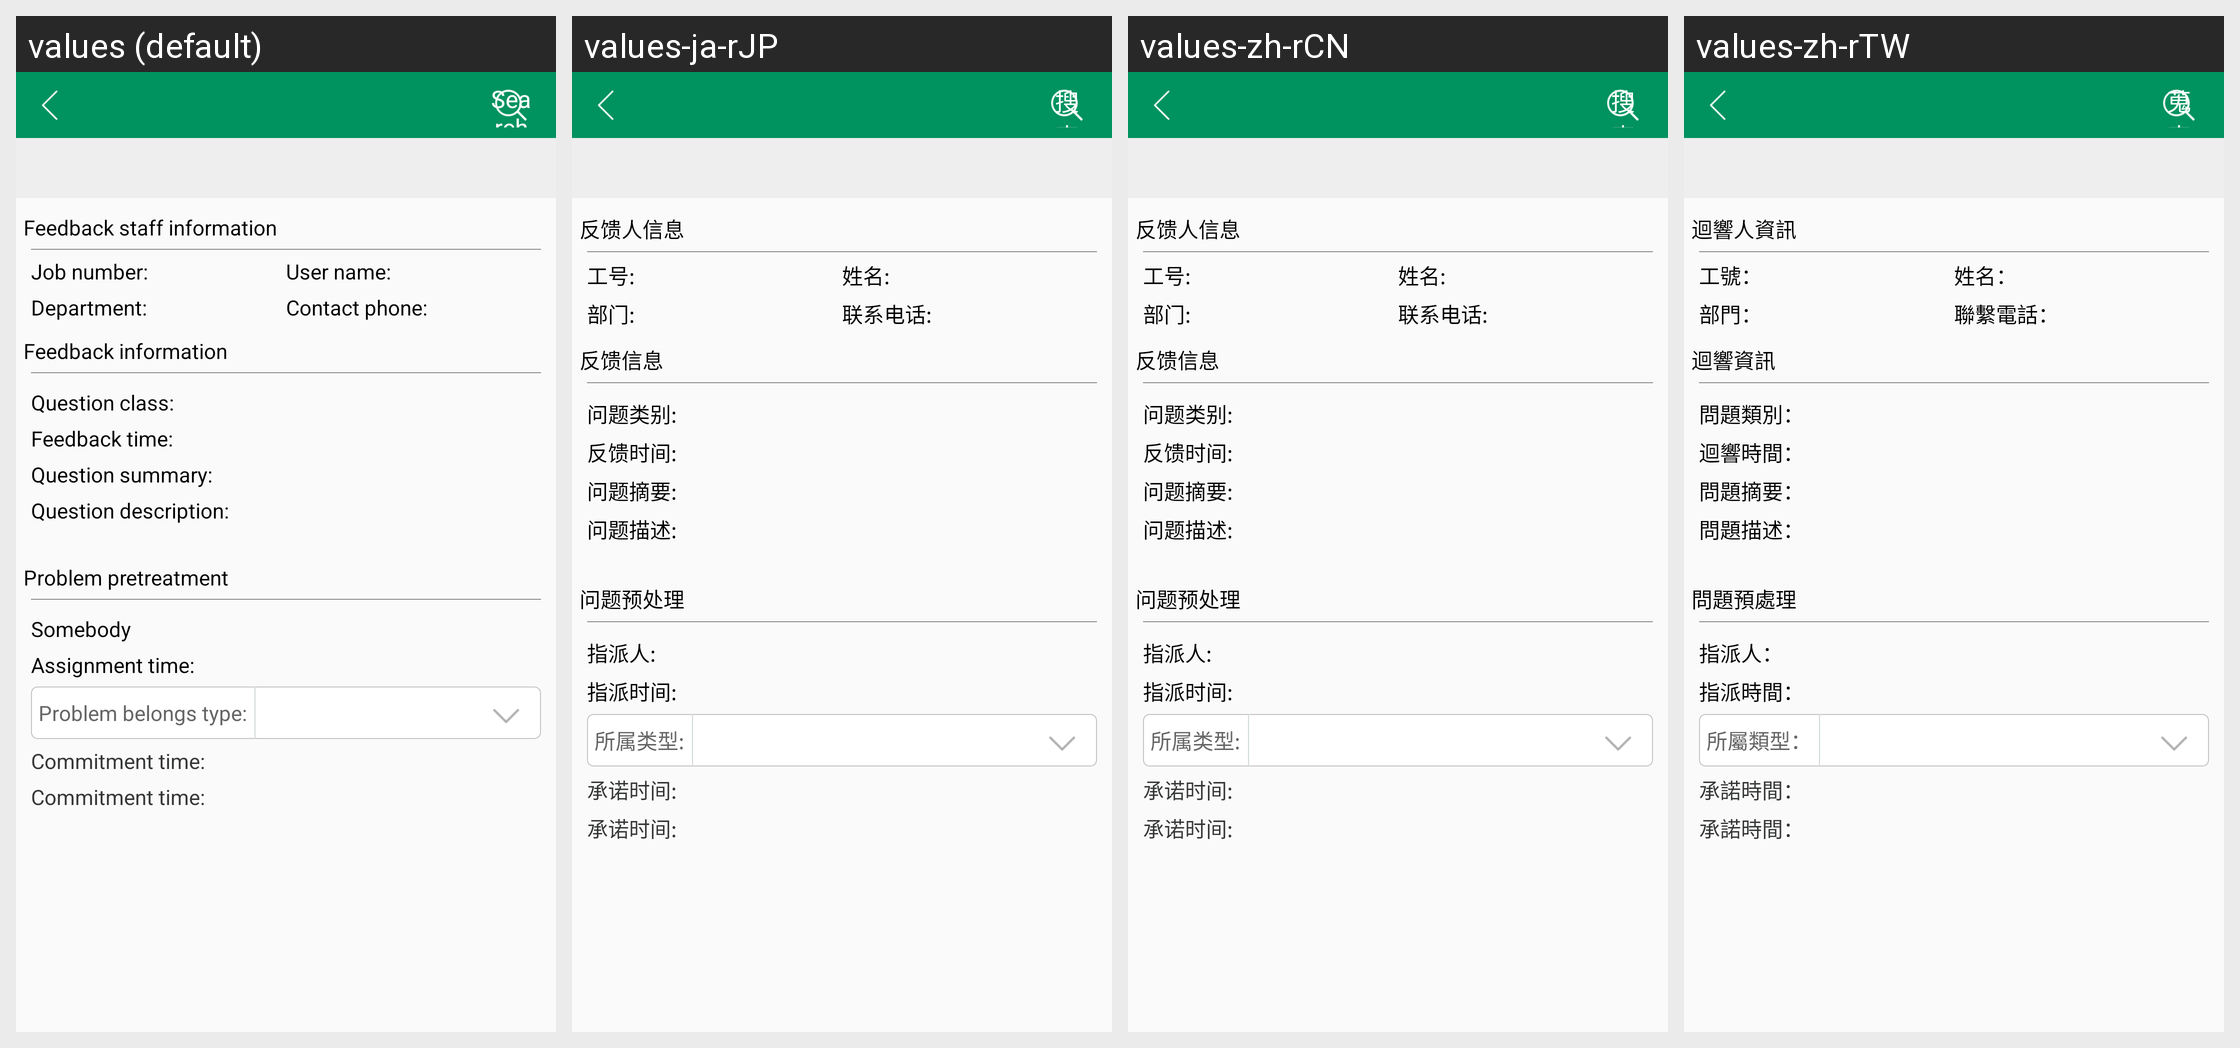

Strings drawn on this Android screen and how each of the app's shown locales translates them:
Android screen res/layout/activity_feedbcak_treat.xml rendered under 4 locales, left to right: values (default), values-ja-rJP, values-zh-rCN, values-zh-rTW. Device: Nexus 5 (rendered at 1080×1920; each locale shown at half size, 540×960, under a caption strip naming it); theme AppTheme.
Strings drawn on this screen, with the default value and each locale's value (text and hints the layout hard-codes, and strings that could not be matched under every locale, appear in the picture but are not listed):

problem_pretreatment
  values: Problem pretreatment
  values-ja-rJP: 问题预处理
  values-zh-rCN: 问题预处理
  values-zh-rTW: 問題預處理

somebody
  values: Somebody
  values-ja-rJP: 指派人:
  values-zh-rCN: 指派人:
  values-zh-rTW: 指派人：

somebody_time
  values: Assignment time:
  values-ja-rJP: 指派时间:
  values-zh-rCN: 指派时间:
  values-zh-rTW: 指派時間：

problem_belongs_type
  values: Problem belongs type:
  values-ja-rJP: 所属类型:
  values-zh-rCN: 所属类型:
  values-zh-rTW: 所屬類型：

commitment_time
  values: Commitment time:
  values-ja-rJP: 承诺时间:
  values-zh-rCN: 承诺时间:
  values-zh-rTW: 承諾時間：

search
  values: Search
  values-ja-rJP: 搜索
  values-zh-rCN: 搜索
  values-zh-rTW: 蒐索

feedback_staff_info
  values: Feedback staff information
  values-ja-rJP: 反馈人信息
  values-zh-rCN: 反馈人信息
  values-zh-rTW: 迴響人資訊

job_number_colon
  values: Job number:
  values-ja-rJP: 工号:
  values-zh-rCN: 工号:
  values-zh-rTW: 工號：

user_name
  values: User name:
  values-ja-rJP: 姓名:
  values-zh-rCN: 姓名:
  values-zh-rTW: 姓名：

department
  values: Department:
  values-ja-rJP: 部门:
  values-zh-rCN: 部门:
  values-zh-rTW: 部門：

contact_phone
  values: Contact phone:
  values-ja-rJP: 联系电话:
  values-zh-rCN: 联系电话:
  values-zh-rTW: 聯繫電話：

feedback_content_info
  values: Feedback information
  values-ja-rJP: 反馈信息
  values-zh-rCN: 反馈信息
  values-zh-rTW: 迴響資訊

question_class
  values: Question class:
  values-ja-rJP: 问题类别:
  values-zh-rCN: 问题类别:
  values-zh-rTW: 問題類別：

feedback_time
  values: Feedback time:
  values-ja-rJP: 反馈时间:
  values-zh-rCN: 反馈时间:
  values-zh-rTW: 迴響時間：

question_summary
  values: Question summary:
  values-ja-rJP: 问题摘要:
  values-zh-rCN: 问题摘要:
  values-zh-rTW: 問題摘要：

question_description
  values: Question description:
  values-ja-rJP: 问题描述:
  values-zh-rCN: 问题描述:
  values-zh-rTW: 問題描述：
